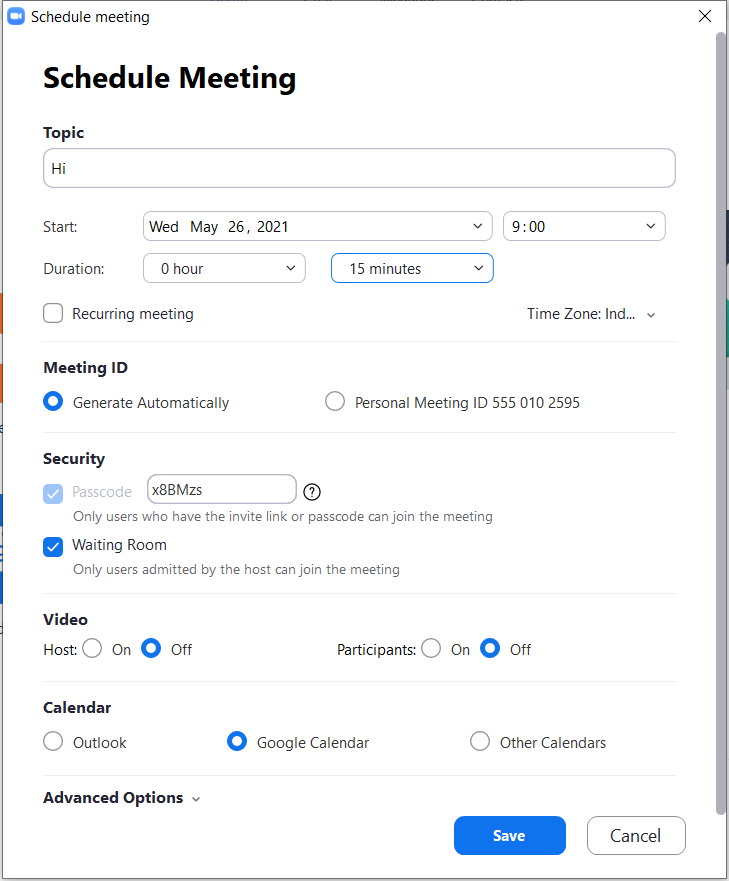
Task: Asks for basic field values and schedule a zoom meeting.
Workflow: AskIfRecurringMeeting

Step 1: Use Application: Schedule meeting on the element in window 'Schedule meeting' (zoom.exe)

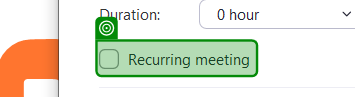
Step 2 [then]: check